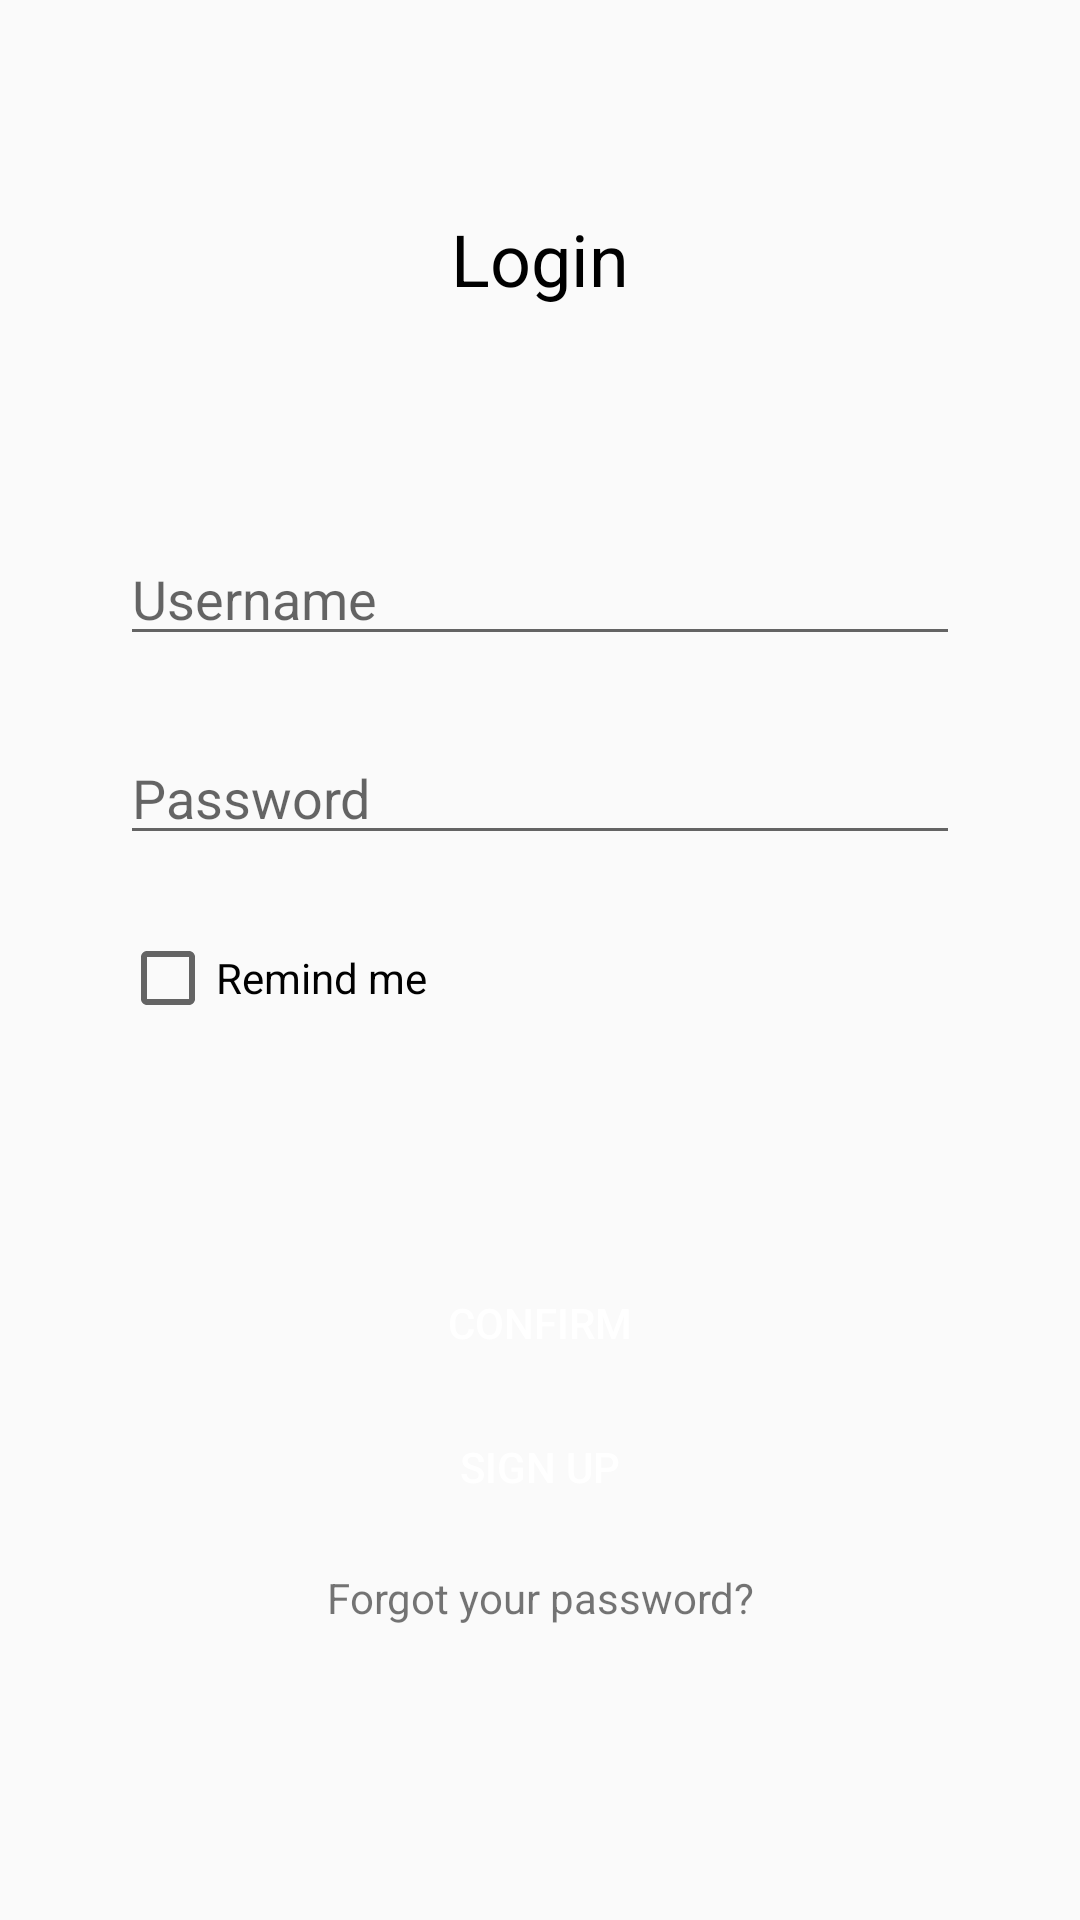

Layout XML and referenced resources for this Android screen:
<!-- AndroidManifest.xml: application theme AppTheme -->
<!-- res/layout/activity_login.xml -->
<?xml version="1.0" encoding="utf-8"?>
<LinearLayout xmlns:android="http://schemas.android.com/apk/res/android"
    xmlns:app="http://schemas.android.com/apk/res-auto"
    xmlns:tools="http://schemas.android.com/tools"
    android:layout_width="match_parent"
    android:layout_height="match_parent"
    android:orientation="vertical"
    tools:context=".LoginActivity">

    <TextView
        android:id="@+id/tv_loginTittle_Li"
        android:layout_width="match_parent"
        android:layout_height="wrap_content"
        android:layout_marginLeft="@dimen/tbxLateralMargins"
        android:layout_marginTop="@dimen/tittleMarginTop"
        android:layout_marginBottom="@dimen/tittleLoginMarginBottom"
        android:layout_marginRight="@dimen/tbxLateralMargins"
        android:text="@string/login"
        android:textAlignment="center"
        android:textColor="@color/colorBlack"
        android:textSize="@dimen/tittleTextSize"
        android:textStyle="normal" />

    <EditText
        android:id="@+id/txb_username_Li"
        style="@style/Widget.AppCompat.EditText"
        android:layout_width="match_parent"
        android:layout_height="wrap_content"
        android:layout_marginLeft="@dimen/tbxLateralMargins"
        android:layout_marginTop="@dimen/tbxMarginTop"
        android:layout_marginRight="@dimen/tbxLateralMargins"
        android:ems="10"
        android:hint="@string/txb_username"
        android:inputType="textPersonName"
        android:importantForAutofill="no" tools:targetApi="o" />



    <EditText
        android:id="@+id/txb_password_Li"
        android:layout_width="match_parent"
        android:layout_height="wrap_content"
        android:layout_marginLeft="@dimen/tbxLateralMargins"
        android:layout_marginTop="@dimen/tbxMarginTop"
        android:layout_marginRight="@dimen/tbxLateralMargins"
        android:ems="10"
        android:hint="@string/txb_password"
        android:inputType="textPassword"
        android:autofillHints="" tools:targetApi="o"/>


    <CheckBox
        android:id="@+id/cb_remindMe_Li"
        android:layout_width="match_parent"
        android:layout_height="wrap_content"
        android:layout_marginLeft="@dimen/tbxLateralMargins"
        android:layout_marginTop="@dimen/tbxMarginTop"
        android:layout_marginRight="@dimen/tbxLateralMargins"
        android:text="@string/remindMe" />

    <Button
        android:id="@+id/btn_confirm_Li"
        android:background="@drawable/button_around"
        android:backgroundTint="@color/colorAccent"
        android:textColor="@color/colorWhite"
        android:layout_width="match_parent"
        android:layout_height="wrap_content"
        android:layout_marginLeft="@dimen/btnSignUpLateralMargins"
        android:layout_marginTop="@dimen/btnLoginMarginTop"
        android:layout_marginRight="@dimen/btnSignUpLateralMargins"
        android:text="@string/btn_confirm"/>
    <Button
        android:id="@+id/btn_signIn_Li"
        android:background="@drawable/button_around"
        android:backgroundTint="@color/colorPrimaryDark"
        android:textColor="@color/colorWhite"
        android:layout_width="match_parent"
        android:layout_height="wrap_content"
        android:layout_marginLeft="@dimen/btnSignUpLateralMargins"
        android:layout_marginRight="@dimen/btnSignUpLateralMargins"
        android:text="@string/signUp" />

    <TextView
        android:id="@+id/tv_forgotPass_Li"
        android:layout_width="match_parent"
        android:layout_height="wrap_content"
        android:layout_marginLeft="@dimen/tbxLateralMargins"
        android:layout_marginTop="10dp"
        android:layout_marginRight="@dimen/tbxLateralMargins"
        android:onClick="forgot"
        android:text="@string/forgotPass"
        android:textAlignment="center" />
</LinearLayout>
<!-- resources referenced by this layout -->
<resources>
  <color name="colorAccent">#F9AA33</color>
  <color name="colorBlack">#000000</color>
  <color name="colorPrimaryDark">#232F34</color>
  <color name="colorWhite">#FFFFFF</color>
  <dimen name="btnLoginMarginTop">75dp</dimen>
  <dimen name="btnSignUpLateralMargins">90dp</dimen>
  <dimen name="tbxLateralMargins">40dp</dimen>
  <dimen name="tbxMarginTop">25dp</dimen>
  <dimen name="tittleLoginMarginBottom">50dp</dimen>
  <dimen name="tittleMarginTop">70dp</dimen>
  <dimen name="tittleTextSize">24sp</dimen>
  <string name="btn_confirm">Confirm</string>
  <string name="forgotPass">Forgot your password?</string>
  <string name="login">Login</string>
  <string name="remindMe">Remind me</string>
  <string name="signUp">Sign up</string>
  <string name="txb_password">Password</string>
  <string name="txb_username">Username</string>
  <style name="AppTheme" parent="Theme.AppCompat.Light.NoActionBar">
          
          <item name="colorPrimary">@color/colorPrimary</item>
          <item name="colorPrimaryDark">@color/colorPrimaryDark</item>
          <item name="colorAccent">@color/colorAccent</item>
      </style>
  <color name="colorPrimary">#344955</color>
</resources>
